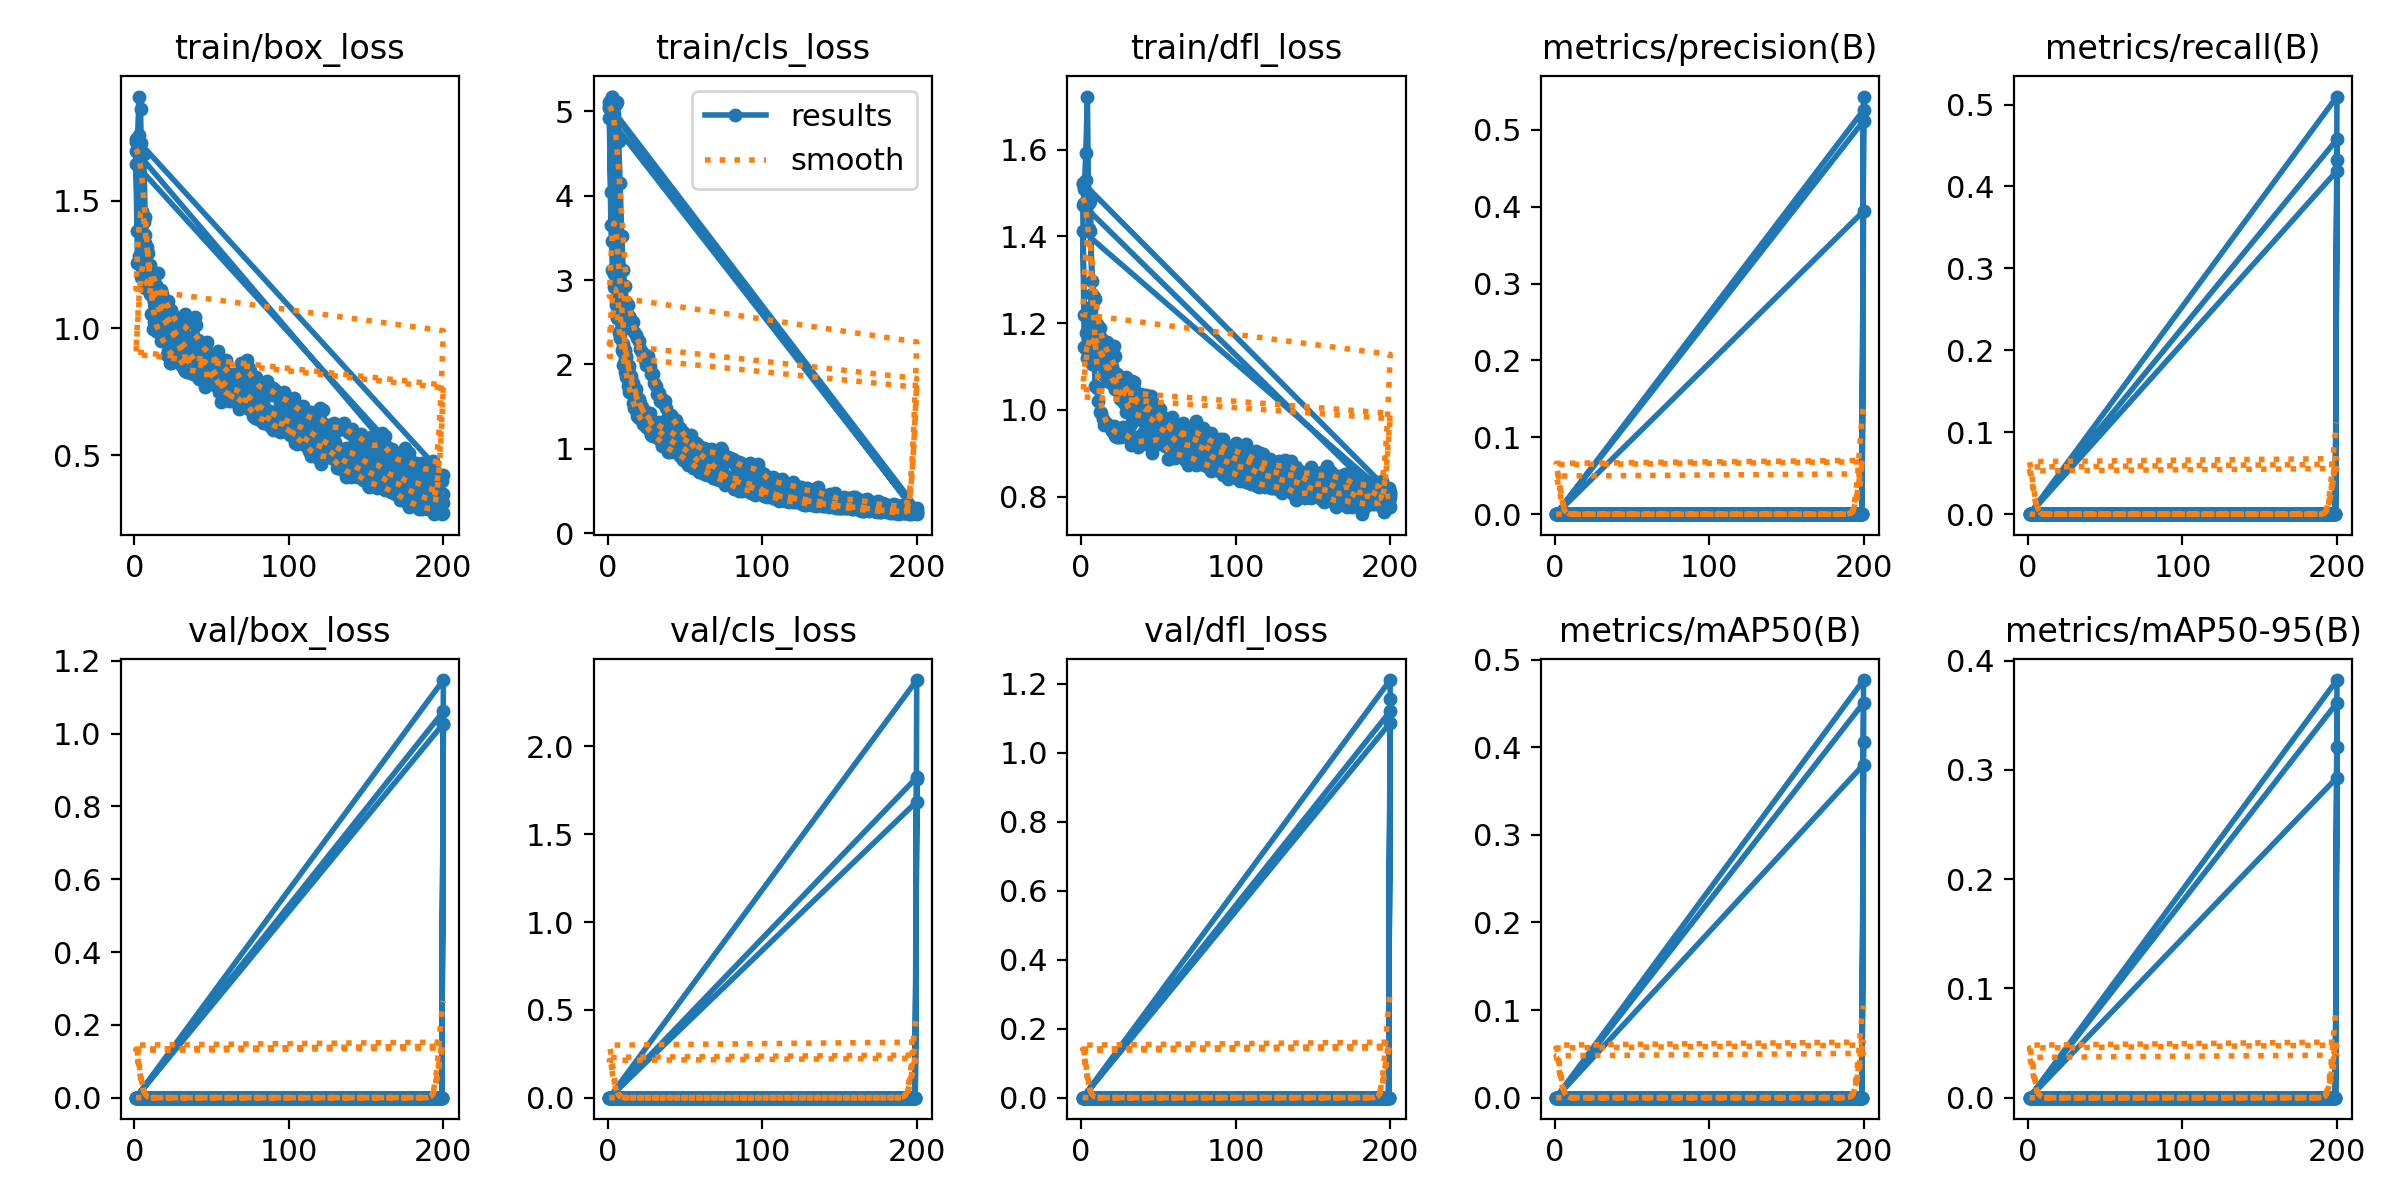

Source data for this figure (header and first rows):
epoch, train/box_loss, train/cls_loss, train/dfl_loss, metrics/precision(B), metrics/recall(B), metrics/mAP50(B), metrics/mAP50-95(B), val/box_loss, val/cls_loss, val/dfl_loss, lr/pg0, lr/pg1, lr/pg2
1, 1.732, 5.11, 1.521, 0, 0, 0, 0, 0, 0, 0, 1.667e-05, 1.667e-05, 1.667e-05
2, 1.692, 5.06, 1.478, 0, 0, 0, 0, 0, 0, 0, 4.9762e-05, 4.9762e-05, 4.9762e-05
3, 1.76, 5.171, 1.53, 0, 0, 0, 0, 0, 0, 0, 8.2525e-05, 8.2525e-05, 8.2525e-05
4, 1.729, 5.048, 1.5, 0, 0, 0, 0, 0, 0, 0, 0.000115, 0.000115, 0.000115
5, 1.685, 5.092, 1.478, 0, 0, 0, 0, 0, 0, 0, 0.0001471, 0.0001471, 0.0001471
6, 1.686, 5.106, 1.48, 0, 0, 0, 0, 0, 0, 0, 0.0001788, 0.0001788, 0.0001788
7, 1.436, 4.65, 1.267, 0, 0, 0, 0, 0, 0, 0, 0.0002103, 0.0002103, 0.0002103
8, 1.32, 4.155, 1.163, 0, 0, 0, 0, 0, 0, 0, 0.0002414, 0.0002414, 0.0002414
9, 1.152, 3.518, 1.055, 0, 0, 0, 0, 0, 0, 0, 0.0002722, 0.0002722, 0.0002722
10, 1.132, 3.119, 1.051, 0, 0, 0, 0, 0, 0, 0, 0.0003026, 0.0003026, 0.0003026
11, 1.055, 2.929, 1.021, 0, 0, 0, 0, 0, 0, 0, 0.0003327, 0.0003327, 0.0003327
12, 0.9955, 2.74, 0.9947, 0, 0, 0, 0, 0, 0, 0, 0.0003625, 0.0003625, 0.0003625
13, 1.025, 2.707, 0.9923, 0, 0, 0, 0, 0, 0, 0, 0.000392, 0.000392, 0.000392
14, 0.9879, 2.576, 0.9796, 0, 0, 0, 0, 0, 0, 0, 0.0004211, 0.0004211, 0.0004211
15, 0.9919, 2.531, 0.9655, 0, 0, 0, 0, 0, 0, 0, 0.0004499, 0.0004499, 0.0004499
16, 0.9785, 2.501, 0.9708, 0, 0, 0, 0, 0, 0, 0, 0.0004784, 0.0004784, 0.0004784
17, 0.9506, 2.39, 0.9674, 0, 0, 0, 0, 0, 0, 0, 0.0005065, 0.0005065, 0.0005065
18, 0.959, 2.353, 0.9622, 0, 0, 0, 0, 0, 0, 0, 0.0005343, 0.0005343, 0.0005343
19, 0.9687, 2.313, 0.9601, 0, 0, 0, 0, 0, 0, 0, 0.0005618, 0.0005618, 0.0005618
20, 0.9694, 2.28, 0.9518, 0, 0, 0, 0, 0, 0, 0, 0.000589, 0.000589, 0.000589
21, 0.8942, 2.178, 0.9636, 0, 0, 0, 0, 0, 0, 0, 0.0006158, 0.0006158, 0.0006158
22, 0.9088, 2.142, 0.9403, 0, 0, 0, 0, 0, 0, 0, 0.0006423, 0.0006423, 0.0006423
23, 0.863, 2.108, 0.9381, 0, 0, 0, 0, 0, 0, 0, 0.0006685, 0.0006685, 0.0006685
24, 0.8606, 2.049, 0.938, 0, 0, 0, 0, 0, 0, 0, 0.0006943, 0.0006943, 0.0006943
25, 0.8909, 1.999, 0.945, 0, 0, 0, 0, 0, 0, 0, 0.0007198, 0.0007198, 0.0007198
26, 0.901, 2.097, 0.9382, 0, 0, 0, 0, 0, 0, 0, 0.000745, 0.000745, 0.000745
27, 0.9432, 1.977, 0.9608, 0, 0, 0, 0, 0, 0, 0, 0.0007698, 0.0007698, 0.0007698
28, 0.8949, 1.889, 0.9492, 0, 0, 0, 0, 0, 0, 0, 0.0007943, 0.0007943, 0.0007943
29, 0.8959, 1.884, 0.9405, 0, 0, 0, 0, 0, 0, 0, 0.0008185, 0.0008185, 0.0008185
30, 0.8599, 1.786, 0.9465, 0, 0, 0, 0, 0, 0, 0, 0.0008423, 0.0008423, 0.0008423
31, 0.8505, 1.748, 0.946, 0, 0, 0, 0, 0, 0, 0, 0.0008659, 0.0008659, 0.0008659
32, 0.8478, 1.648, 0.9185, 0, 0, 0, 0, 0, 0, 0, 0.0008891, 0.0008891, 0.0008891
33, 0.8295, 1.658, 0.9339, 0, 0, 0, 0, 0, 0, 0, 0.0009119, 0.0009119, 0.0009119
34, 0.8262, 1.571, 0.9246, 0, 0, 0, 0, 0, 0, 0, 0.0009344, 0.0009344, 0.0009344
35, 0.8269, 1.597, 0.9202, 0, 0, 0, 0, 0, 0, 0, 0.0009566, 0.0009566, 0.0009566
36, 0.8441, 1.545, 0.9366, 0, 0, 0, 0, 0, 0, 0, 0.0009785, 0.0009785, 0.0009785
37, 0.8232, 1.567, 0.9142, 0, 0, 0, 0, 0, 0, 0, 0.001, 0.001, 0.001
38, 0.8209, 1.489, 0.9233, 0, 0, 0, 0, 0, 0, 0, 0.001021, 0.001021, 0.001021
39, 0.8379, 1.386, 0.9246, 0, 0, 0, 0, 0, 0, 0, 0.001042, 0.001042, 0.001042
40, 0.8277, 1.405, 0.9231, 0, 0, 0, 0, 0, 0, 0, 0.001063, 0.001063, 0.001063
41, 0.8858, 1.403, 0.9508, 0, 0, 0, 0, 0, 0, 0, 0.001083, 0.001083, 0.001083
42, 0.8006, 1.36, 0.9207, 0, 0, 0, 0, 0, 0, 0, 0.001103, 0.001103, 0.001103
43, 0.7986, 1.279, 0.9369, 0, 0, 0, 0, 0, 0, 0, 0.001122, 0.001122, 0.001122
44, 0.851, 1.339, 0.9426, 0, 0, 0, 0, 0, 0, 0, 0.001142, 0.001142, 0.001142
45, 0.8002, 1.285, 0.9192, 0, 0, 0, 0, 0, 0, 0, 0.001161, 0.001161, 0.001161
46, 0.7688, 1.23, 0.9, 0, 0, 0, 0, 0, 0, 0, 0.001179, 0.001179, 0.001179
47, 0.7871, 1.249, 0.9172, 0, 0, 0, 0, 0, 0, 0, 0.001197, 0.001197, 0.001197
48, 0.858, 1.173, 0.967, 0, 0, 0, 0, 0, 0, 0, 0.001215, 0.001215, 0.001215
49, 0.8739, 1.204, 0.9314, 0, 0, 0, 0, 0, 0, 0, 0.001233, 0.001233, 0.001233
50, 0.8025, 1.126, 0.9311, 0, 0, 0, 0, 0, 0, 0, 0.00125, 0.00125, 0.00125
51, 0.8224, 1.138, 0.9382, 0, 0, 0, 0, 0, 0, 0, 0.001254, 0.001254, 0.001254
52, 0.8042, 1.075, 0.9214, 0, 0, 0, 0, 0, 0, 0, 0.001246, 0.001246, 0.001246
53, 0.8138, 1.043, 0.9414, 0, 0, 0, 0, 0, 0, 0, 0.001238, 0.001238, 0.001238
54, 0.8101, 1.165, 0.9176, 0, 0, 0, 0, 0, 0, 0, 0.00123, 0.00123, 0.00123
55, 0.7927, 1.09, 0.9169, 0, 0, 0, 0, 0, 0, 0, 0.001221, 0.001221, 0.001221
56, 0.7099, 0.9554, 0.8859, 0, 0, 0, 0, 0, 0, 0, 0.001213, 0.001213, 0.001213
57, 0.7545, 0.9966, 0.8877, 0, 0, 0, 0, 0, 0, 0, 0.001205, 0.001205, 0.001205
58, 0.7582, 0.9429, 0.907, 0, 0, 0, 0, 0, 0, 0, 0.001197, 0.001197, 0.001197
59, 0.7267, 0.9386, 0.8908, 0, 0, 0, 0, 0, 0, 0, 0.001188, 0.001188, 0.001188
60, 0.7412, 0.9498, 0.9073, 0, 0, 0, 0, 0, 0, 0, 0.00118, 0.00118, 0.00118
... 740 more rows
